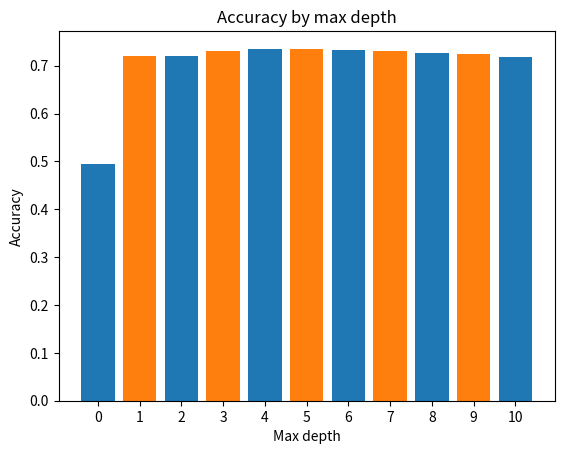

Reproduce this figure in Python.
import pandas as pd
from matplotlib import pyplot as plt
from matplotlib import colors as mcolors

def plot(x: list, y: list):
    fig, ax = plt.subplots()
    colors = list(mcolors.TABLEAU_COLORS.keys())[:2]
    ax.bar(x=x, height=y, color=colors)
    ax.set_ylabel("Accuracy")
    ax.set_xlabel("Max depth")
    ax.set_title("Accuracy by max depth")
    plt.savefig("acc_depth.png")


def main():
    x = ['0', '1', '2', '3', '4', '5', '6', '7', '8', '9', '10']
    y = [0.49563663849378137, 0.719508005222291, 0.720263863121006, 0.7311207311207312, 0.7354497354497355, 0.7341441627155912, 0.7318078746650175, 0.7301587301587301, 0.7258984401841545, 0.7235621521335807, 0.71854600426029]
    plot(x, y)

if __name__ == "__main__":
    main()